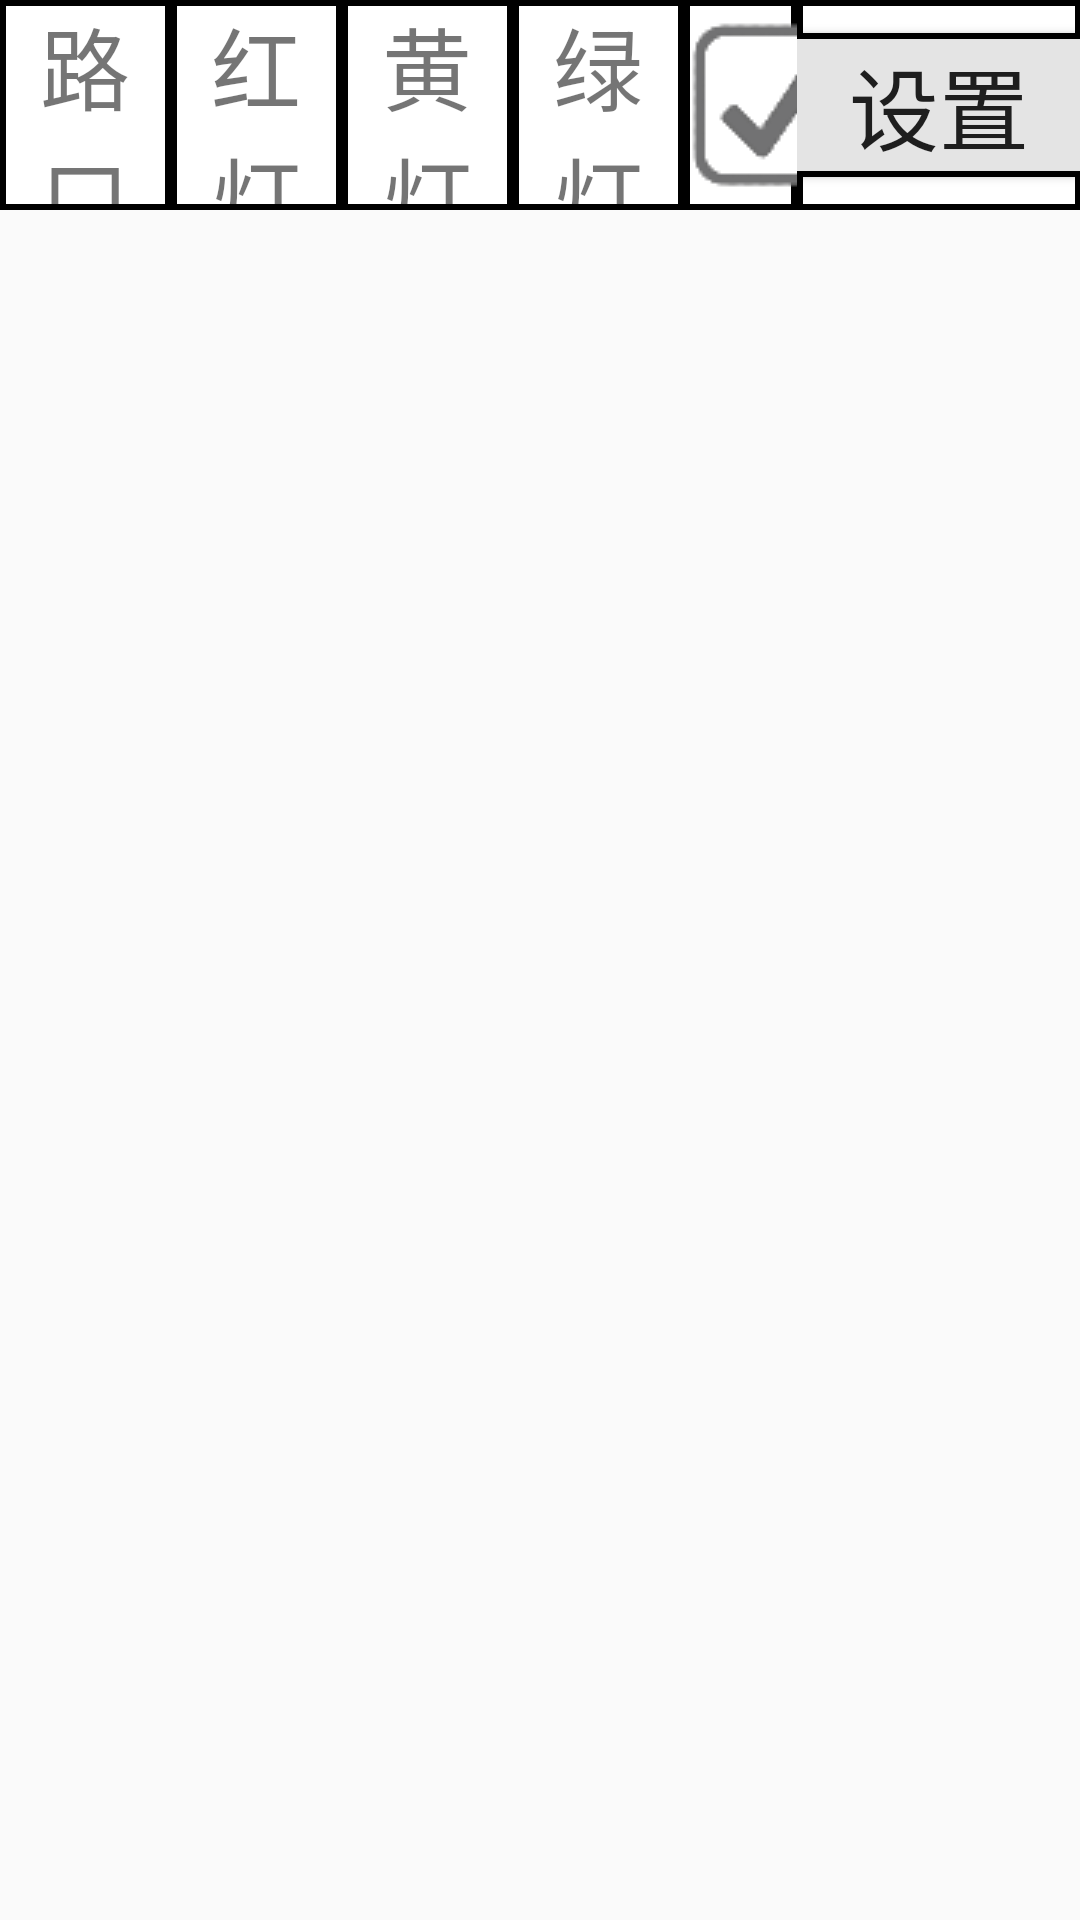

Layout XML and referenced resources for this Android screen:
<!-- AndroidManifest.xml: application theme Theme.ShiYiDaoShiSan -->
<!-- res/layout/hldshipei.xml -->
<?xml version="1.0" encoding="utf-8"?>
<LinearLayout xmlns:android="http://schemas.android.com/apk/res/android"
    android:layout_width="match_parent"
    android:layout_height="match_parent"
    android:orientation="horizontal">
    <TextView
        android:id="@+id/sj1"
        android:layout_width="match_parent"
        android:layout_height="70dp"
        android:layout_weight="0.8"
        android:text="路口"
        android:textSize="30sp"
        android:gravity="center"
        android:background="@drawable/beij1"/>
    <TextView
        android:id="@+id/sj2"
        android:layout_width="match_parent"
        android:layout_height="70dp"
        android:layout_weight="0.8"
        android:text="红灯时长"
        android:textSize="30sp"
        android:gravity="center"
        android:background="@drawable/beij1"/>
    <TextView
        android:id="@+id/sj3"
        android:layout_width="match_parent"
        android:layout_height="70dp"
        android:layout_weight="0.8"
        android:text="黄灯时长"
        android:textSize="30sp"
        android:gravity="center"
        android:background="@drawable/beij1"/>
    <TextView
        android:id="@+id/sj4"
        android:layout_width="match_parent"
        android:layout_height="70dp"
        android:layout_weight="0.8"
        android:text="绿灯时长"
        android:textSize="30sp"
        android:gravity="center"
        android:background="@drawable/beij1"/>
    <LinearLayout
        android:layout_width="match_parent"
        android:layout_height="70dp"
        android:layout_weight="0.85"
        android:gravity="center"
        android:background="@drawable/beij1"
        android:orientation="horizontal">
        <CheckBox
            android:id="@+id/sj5"
            android:layout_width="wrap_content"
            android:layout_height="wrap_content"
            android:button="@drawable/chbox"/>
    </LinearLayout>
    <LinearLayout
        android:layout_width="match_parent"
        android:layout_height="70dp"
        android:layout_weight="0.7"
        android:gravity="center"
        android:background="@drawable/beij1"
        android:orientation="horizontal">
        <Button
            android:id="@+id/sj6"
            android:layout_width="160dp"
            android:layout_height="wrap_content"
            android:text="设置"
            android:textSize="30sp"
            android:background="@drawable/anniu_beij1"/>
    </LinearLayout>

</LinearLayout>
<!-- resources referenced by this layout -->
<resources>
  <!-- drawable anniu_beij1 (drawable) -->
  <?xml version="1.0" encoding="utf-8"?>
  <shape xmlns:android="http://schemas.android.com/apk/res/android">
      <solid android:color="#E4E4E4"/>
      <stroke android:color="@color/black" android:width="2dp"/>
      <corners android:radius="5dp"/>
  </shape>
  <!-- drawable beij1 (drawable) -->
  <?xml version="1.0" encoding="utf-8"?>
  <shape xmlns:android="http://schemas.android.com/apk/res/android">
      <solid android:color="#ffffff"/>
      <stroke android:color="@color/black" android:width="2dp"/>
  </shape>
  <!-- drawable chbox (drawable) -->
  <?xml version="1.0" encoding="utf-8"?>
  <selector xmlns:android="http://schemas.android.com/apk/res/android">
      <item  android:state_checked="true" android:drawable="@drawable/xuangzheng1"/>
      <item android:drawable="@drawable/xuanzheng"/>
  </selector>
  <style name="Theme.ShiYiDaoShiSan" parent="Theme.MaterialComponents.DayNight.NoActionBar.Bridge">
          
          <item name="colorPrimary">@color/purple_500</item>
          <item name="colorPrimaryVariant">@color/purple_700</item>
          <item name="colorOnPrimary">@color/white</item>
          
          <item name="colorSecondary">@color/teal_200</item>
          <item name="colorSecondaryVariant">@color/teal_700</item>
          <item name="colorOnSecondary">@color/black</item>
          
          <item name="android:statusBarColor">?attr/colorPrimaryVariant</item>
          
      </style>
  <!-- drawable xuangzheng1: png bitmap (drawable, 3130 bytes) -->
  <!-- drawable xuanzheng: png bitmap (drawable, 3908 bytes) -->
  <!-- not gathered from this repository: default colours our renderer supplied (Android Studio template values) -->
  <color name="purple_500">#FF6200EE</color>
  <color name="purple_700">#FF3700B3</color>
  <color name="teal_200">#FF03DAC5</color>
  <color name="teal_700">#FF018786</color>
  <color name="black">#FF000000</color>
  <color name="white">#FFFFFFFF</color>
</resources>
